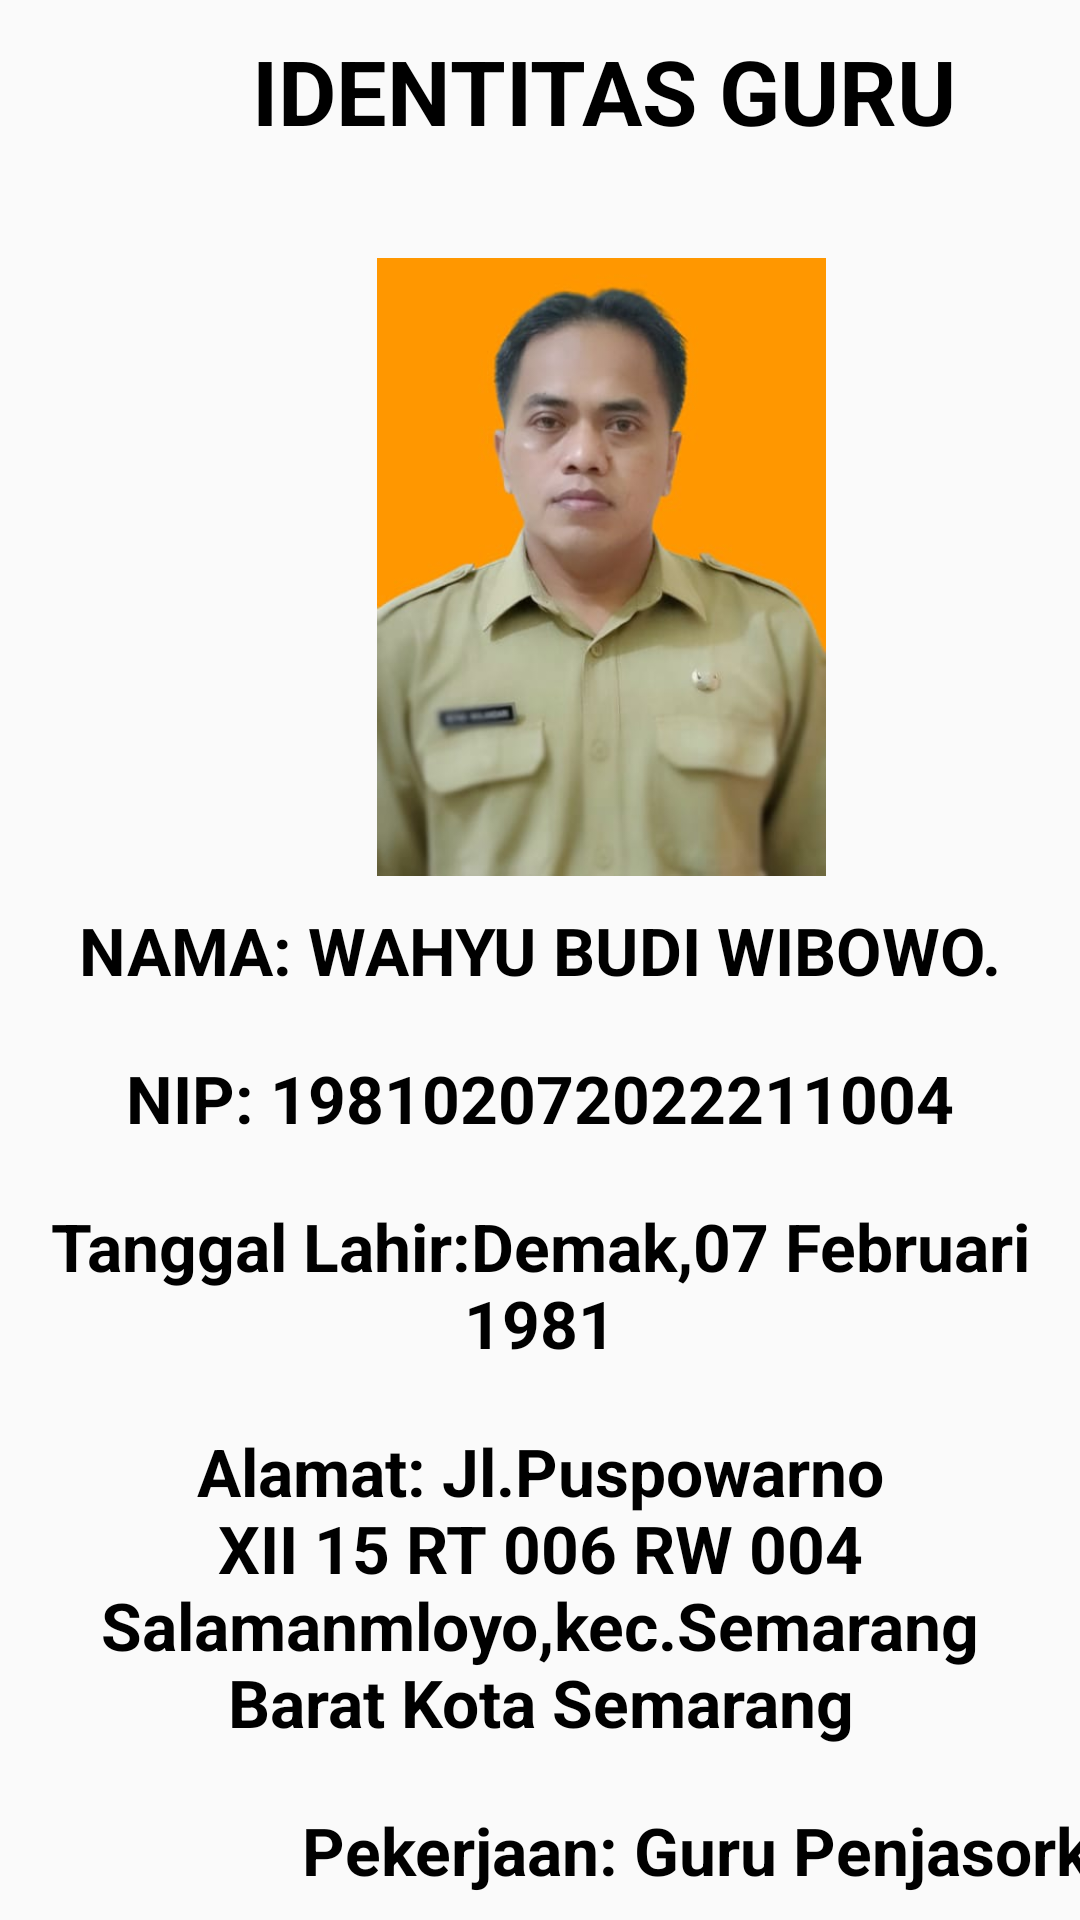

Write the Android layout XML for this screen, with the resource values it uses.
<!-- AndroidManifest.xml: application theme Theme.ProfilGuruMayaIndah -->
<!-- res/layout/activity_main2.xml -->
<?xml version="1.0" encoding="utf-8"?>
<LinearLayout
    xmlns:android="http://schemas.android.com/apk/res/android"
    xmlns:app="http://schemas.android.com/apk/res-auto"
    xmlns:tools="http://schemas.android.com/tools"
    android:layout_width="match_parent"
    android:layout_height="match_parent"
    android:background="@drawable/langit"
    android:orientation="vertical"
    tools:context=".MainActivity2">

    <TextView
        android:layout_width="382dp"
        android:layout_height="66dp"
        android:layout_margin="10dp"
        android:gravity="center_horizontal"
        android:text="IDENTITAS GURU"
        android:textColor="#000"
        android:textSize="30sp"
        android:textStyle="bold" />

    <ImageView
        android:id="@+id/imageView2"
        android:layout_width="401dp"
        android:layout_height="206dp"
        android:src="@drawable/pakwahyubudi" />

    <TextView
        android:layout_margin="10dp"
        android:layout_width="match_parent"
        android:layout_height="wrap_content"
        android:text="NAMA: WAHYU BUDI WIBOWO."
        android:gravity="center_horizontal"
        android:textColor="#000"
        android:textSize="22sp"
        android:textStyle="bold"/>

    <TextView
        android:layout_margin="10dp"
        android:layout_width="match_parent"
        android:layout_height="wrap_content"
        android:text="NIP: 198102072022211004"
        android:gravity="center_horizontal"
        android:textColor="#000"
        android:textSize="22sp"
        android:textStyle="bold" />

    <TextView
        android:layout_margin="10dp"
        android:layout_width="match_parent"
        android:layout_height="wrap_content"
        android:text="Tanggal Lahir:Demak,07 Februari 1981"
        android:gravity="center_horizontal"
        android:textColor="#000"
        android:textSize="22sp"
        android:textStyle="bold"/>


    <TextView
        android:layout_margin="10sp"
        android:layout_width="match_parent"
        android:layout_height="wrap_content"
        android:text="Alamat: Jl.Puspowarno XII 15 RT 006 RW 004 Salamanmloyo,kec.Semarang Barat Kota Semarang"
        android:gravity="center_horizontal"
        android:textColor="#000"
        android:textSize="22sp"
        android:textStyle="bold"/>

    <TextView
        android:layout_width="467dp"
        android:layout_height="53dp"
        android:layout_margin="10sp"
        android:gravity="center_horizontal"
        android:text="Pekerjaan: Guru Penjasorkes"
        android:textColor="#000"
        android:textSize="22sp"
        android:textStyle="bold" />

</LinearLayout>
<!-- resources referenced by this layout -->
<resources>
  <!-- drawable pakwahyubudi: jpeg bitmap (drawable, 17248 bytes) -->
  <style name="Theme.ProfilGuruMayaIndah" parent="Theme.AppCompat.Light.DarkActionBar">
          
          <item name="colorPrimary">@color/purple_500</item>
          <item name="colorPrimaryDark">@color/purple_700</item>
          <item name="colorAccent">@color/teal_200</item>
          
      </style>
  <!-- not gathered from this repository: default colours our renderer supplied (Android Studio template values) -->
  <color name="purple_500">#FF6200EE</color>
  <color name="purple_700">#FF3700B3</color>
  <color name="teal_200">#FF03DAC5</color>
</resources>
